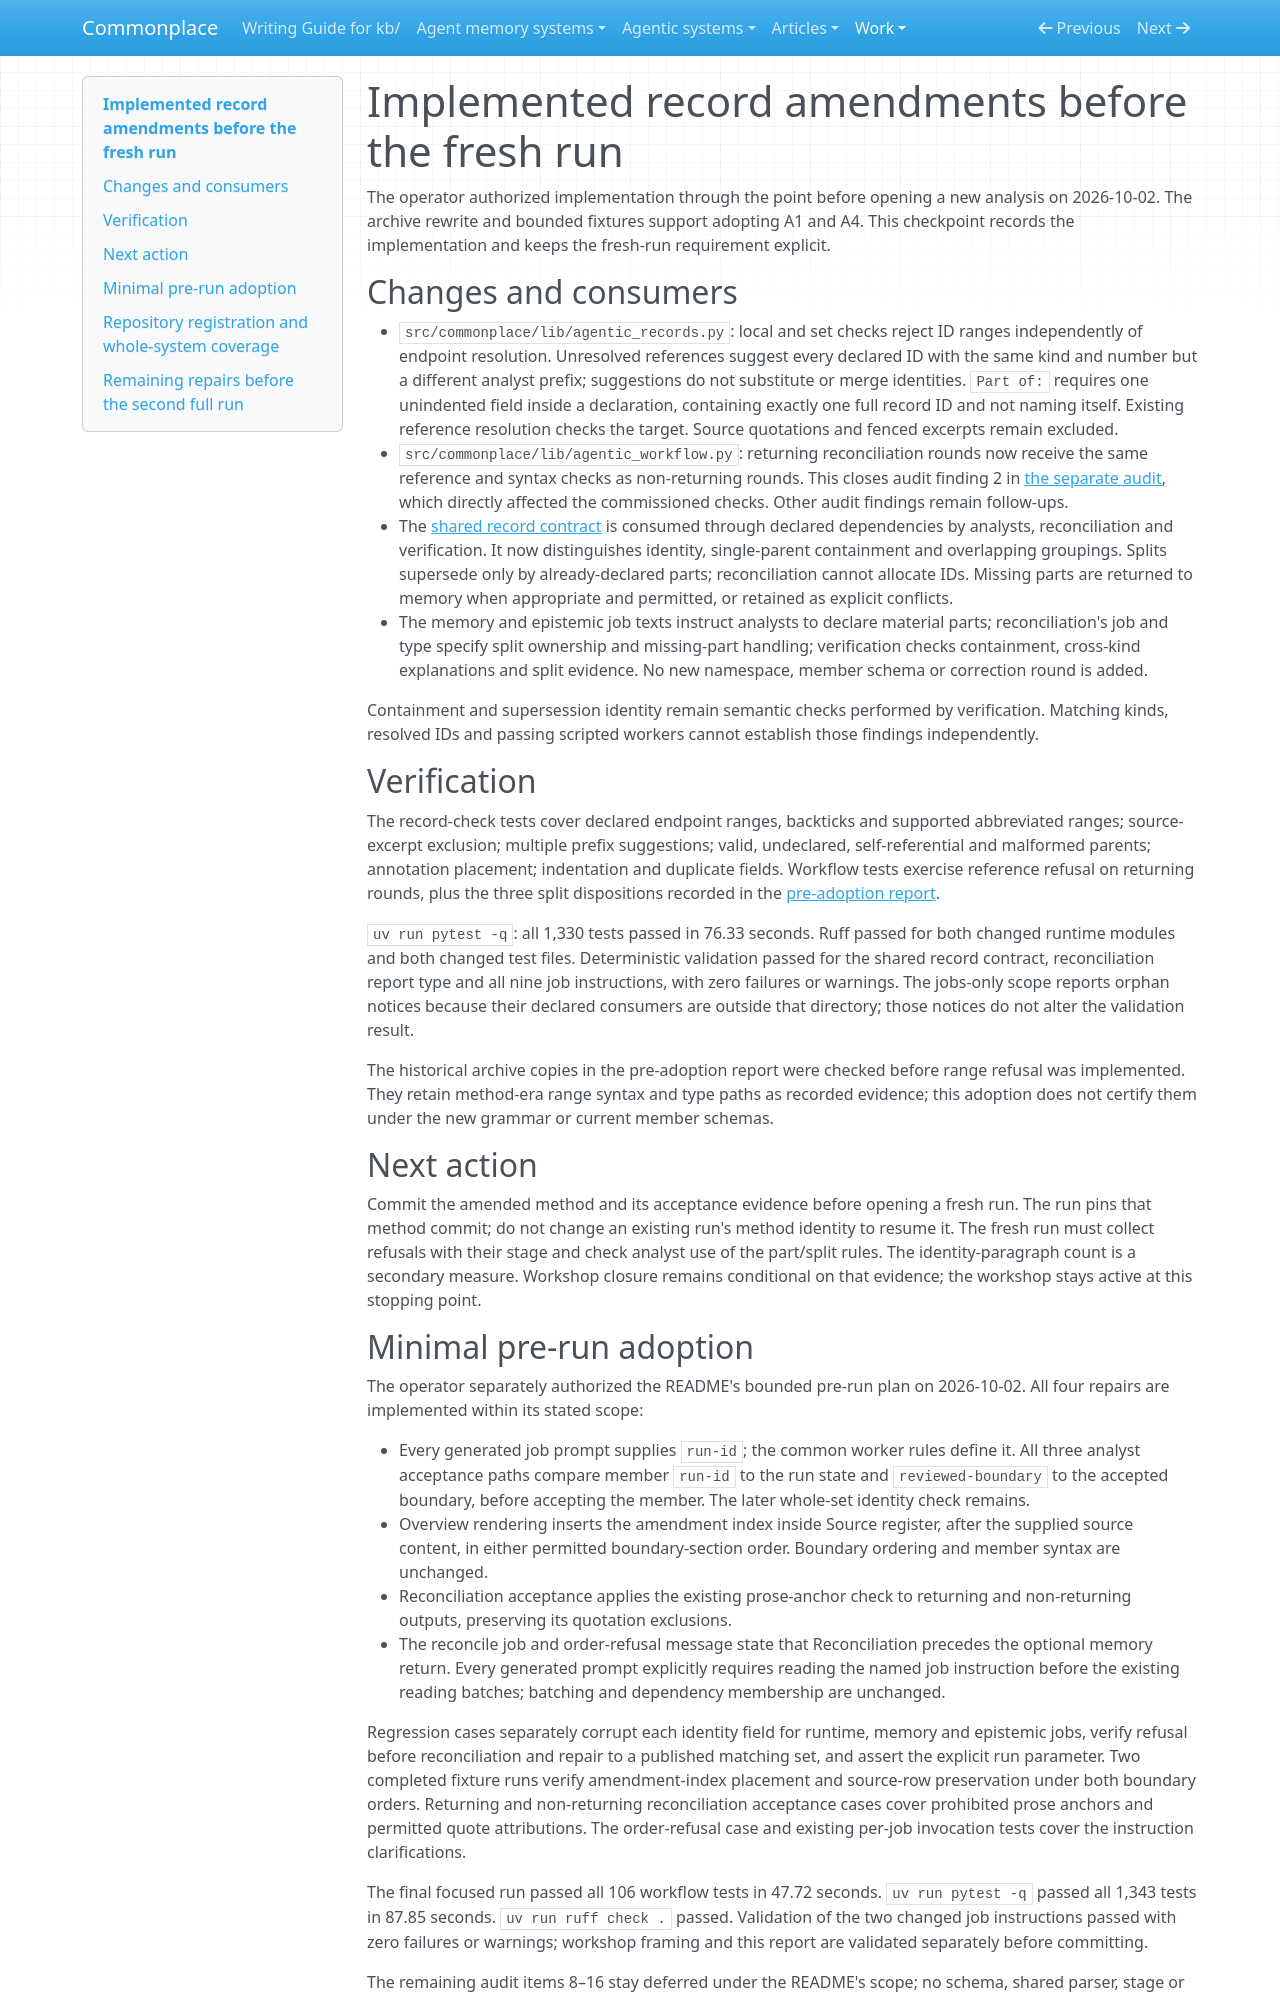

repository: zby/commonplace · page: work/analyse-agentic-system-amendments/implementation-check/index.html · generator: mkdocs

# Implemented record amendments before the fresh run

The operator authorized implementation through the point before opening a
new analysis on 2026-10-02. The archive rewrite and bounded fixtures support
adopting A1 and A4. This checkpoint records the implementation and keeps the
fresh-run requirement explicit.

## Changes and consumers

- `src/commonplace/lib/agentic_records.py`: local and set checks reject ID
  ranges independently of endpoint resolution. Unresolved references suggest
  every declared ID with the same kind and number but a different analyst
  prefix; suggestions do not substitute or merge identities. `Part of:`
  requires one unindented field inside a declaration, containing exactly one
  full record ID and not naming itself. Existing reference resolution checks
  the target. Source quotations and fenced excerpts remain excluded.
- `src/commonplace/lib/agentic_workflow.py`: returning reconciliation rounds
  now receive the same reference and syntax checks as non-returning rounds.
  This closes audit finding 2 in [the separate audit](./skill-inconsistencies.md),
  which directly affected the commissioned checks. Other audit findings
  remain follow-ups.
- The [shared record contract](../../agentic-system-analyses/instructions/agentic-analysis-records.md)
  is consumed through declared dependencies by analysts, reconciliation and
  verification. It now distinguishes identity, single-parent containment and
  overlapping groupings. Splits supersede only by already-declared parts;
  reconciliation cannot allocate IDs. Missing parts are returned to memory
  when appropriate and permitted, or retained as explicit conflicts.
- The memory and epistemic job texts instruct analysts to declare material
  parts; reconciliation's job and type specify split ownership and missing-part
  handling; verification checks containment, cross-kind explanations and
  split evidence. No new namespace, member schema or correction round is added.

Containment and supersession identity remain semantic checks performed by
verification. Matching kinds, resolved IDs and passing scripted workers
cannot establish those findings independently.

## Verification

The record-check tests cover declared endpoint ranges, backticks and supported
abbreviated ranges; source-excerpt exclusion; multiple prefix suggestions;
valid, undeclared, self-referential and malformed parents; annotation placement;
indentation and duplicate fields. Workflow tests exercise reference refusal
on returning rounds, plus the three split dispositions recorded in the
[pre-adoption report](./pre-adoption-check.md).

`uv run pytest -q`: all 1,330 tests passed in 76.33 seconds. Ruff passed for
both changed runtime modules and both changed test files. Deterministic
validation passed for the shared record contract, reconciliation report type
and all nine job instructions, with zero failures or warnings. The jobs-only
scope reports orphan notices because their declared consumers are outside
that directory; those notices do not alter the validation result.

The historical archive copies in the pre-adoption report were checked before
range refusal was implemented. They retain method-era range syntax and type
paths as recorded evidence; this adoption does not certify them under the
new grammar or current member schemas.

## Next action

Commit the amended method and its acceptance evidence before opening a fresh
run. The run pins that method commit; do not change an existing run's method
identity to resume it. The fresh run must collect refusals with their stage
and check analyst use of the part/split rules. The identity-paragraph count
is a secondary measure. Workshop closure remains conditional on that evidence;
the workshop stays active at this stopping point.

## Minimal pre-run adoption

The operator separately authorized the README's bounded pre-run plan on
2026-10-02. All four repairs are implemented within its stated scope:

- Every generated job prompt supplies `run-id`; the common worker rules
  define it. All three analyst acceptance paths compare member `run-id` to
  the run state and `reviewed-boundary` to the accepted boundary, before
  accepting the member. The later whole-set identity check remains.
- Overview rendering inserts the amendment index inside Source register,
  after the supplied source content, in either permitted boundary-section
  order. Boundary ordering and member syntax are unchanged.
- Reconciliation acceptance applies the existing prose-anchor check to
  returning and non-returning outputs, preserving its quotation exclusions.
- The reconcile job and order-refusal message state that Reconciliation
  precedes the optional memory return. Every generated prompt explicitly
  requires reading the named job instruction before the existing reading
  batches; batching and dependency membership are unchanged.

Regression cases separately corrupt each identity field for runtime, memory
and epistemic jobs, verify refusal before reconciliation and repair to a
published matching set, and assert the explicit run parameter. Two completed
fixture runs verify amendment-index placement and source-row preservation
under both boundary orders. Returning and non-returning reconciliation
acceptance cases cover prohibited prose anchors and permitted quote
attributions. The order-refusal case and existing per-job invocation tests
cover the instruction clarifications.

The final focused run passed all 106 workflow tests in 47.72 seconds.
`uv run pytest -q` passed all 1,343 tests in 87.85 seconds.
`uv run ruff check .` passed. Validation of the two changed job instructions
passed with zero failures or warnings; workshop framing and this report are
validated separately before committing.

The remaining audit items 8–16 stay deferred under the README's scope; no
schema, shared parser, stage or report syntax changed. These scripted checks
verify the workflow repairs, not model behavior in the later full analysis.
No fresh analysis is opened by this commission.
